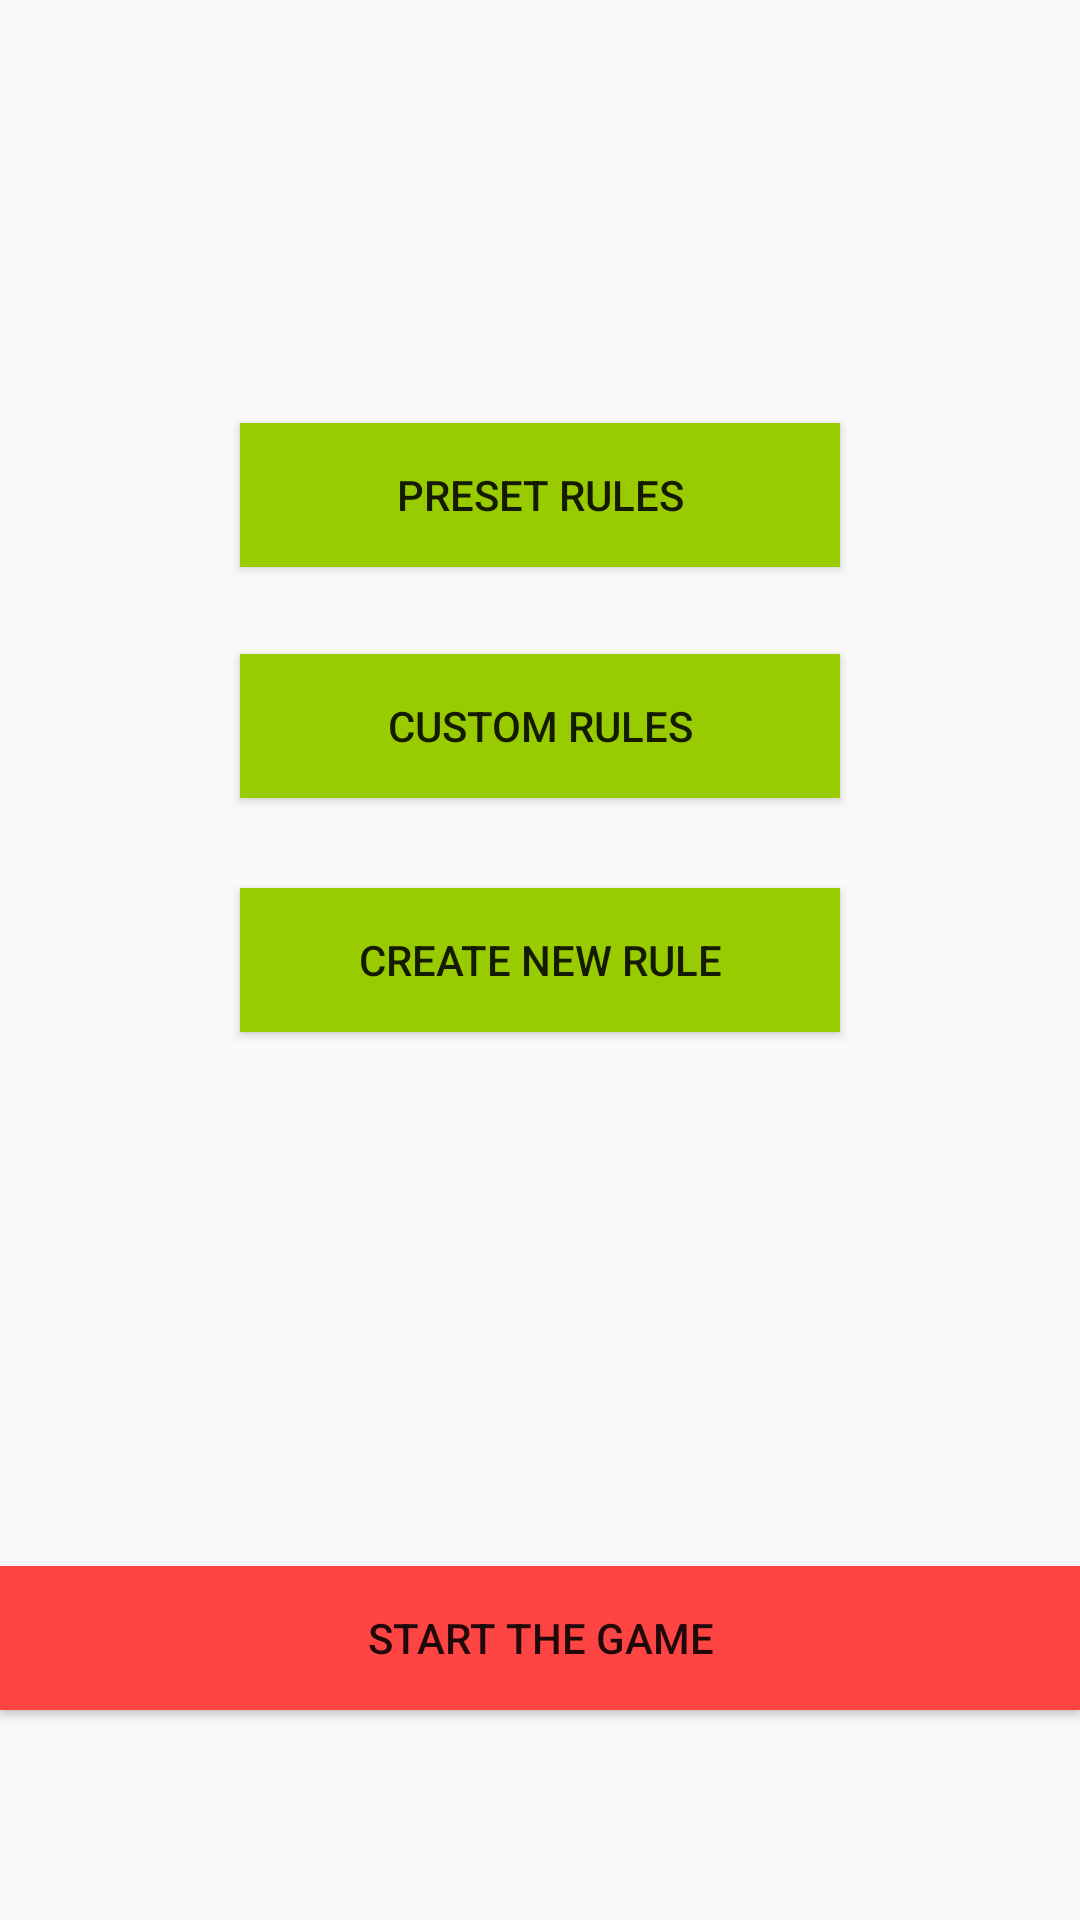

The Android layout XML behind this screen, and the referenced resources:
<!-- AndroidManifest.xml: application theme AppTheme -->
<!-- res/layout/fragment_rules.xml -->
<RelativeLayout xmlns:android="http://schemas.android.com/apk/res/android"
    xmlns:tools="http://schemas.android.com/tools"
    android:layout_width="match_parent"
    android:layout_height="match_parent"
    tools:context="mobilesocial.drinkup.fragments.TwoFragment">

    <Button
        android:id="@+id/btn_preset_rules"
        android:layout_width="200dp"
        android:layout_height="wrap_content"
        android:paddingLeft="10dp"
        android:paddingRight="10dp"
        android:background="@android:color/holo_green_light"
        android:text="Preset Rules"
        android:layout_above="@+id/btn_custom_rules"
        android:layout_centerHorizontal="true"
        android:layout_marginBottom="29dp" />

    <Button
        android:id="@+id/btn_custom_rules"
        android:layout_width="200dp"
        android:layout_height="wrap_content"
        android:paddingLeft="10dp"
        android:paddingRight="10dp"
        android:background="@android:color/holo_green_light"
        android:text="Custom Rules"
        android:layout_marginBottom="30dp"
        android:layout_above="@+id/btn_create_rule"
        android:layout_alignStart="@+id/btn_preset_rules" />

    <Button
        android:id="@+id/btn_create_rule"
        android:layout_width="200dp"
        android:layout_height="wrap_content"
        android:paddingLeft="10dp"
        android:paddingRight="10dp"
        android:background="@android:color/holo_green_light"
        android:text="Create New Rule"
        android:layout_centerVertical="true"
        android:layout_alignStart="@+id/btn_custom_rules" />

    <Button
        android:id="@+id/start_game2"
        android:layout_width="match_parent"
        android:layout_height="wrap_content"
        android:layout_marginBottom="70dp"
        android:layout_alignParentBottom="true"
        android:background="@android:color/holo_red_light"
        android:text="Start the Game" />

</RelativeLayout>
<!-- resources referenced by this layout -->
<resources>
  <style name="AppTheme" parent="Theme.AppCompat.Light.DarkActionBar">
          
          <item name="colorPrimary">@color/colorPrimary</item>
          <item name="colorPrimaryDark">@color/colorPrimaryDark</item>
          <item name="colorAccent">@color/colorAccent</item>
      </style>
  <color name="colorPrimary">#3f51b5</color>
  <color name="colorPrimaryDark">#303F9F</color>
  <color name="colorAccent">#c8e8ff</color>
</resources>
